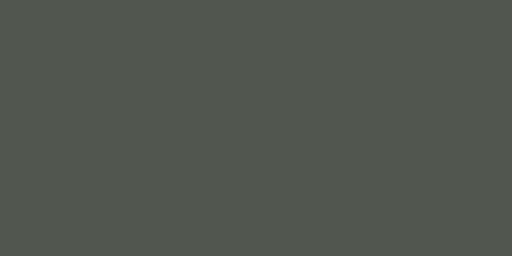
t = 0.00 s
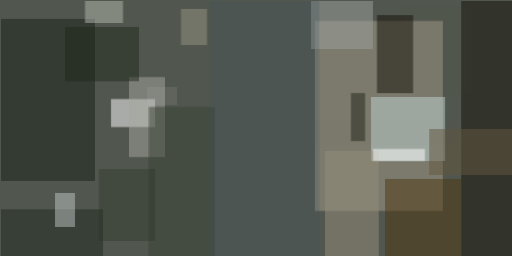
t = 2.99 s
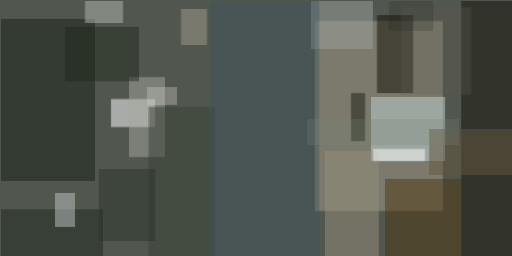
t = 3.12 s
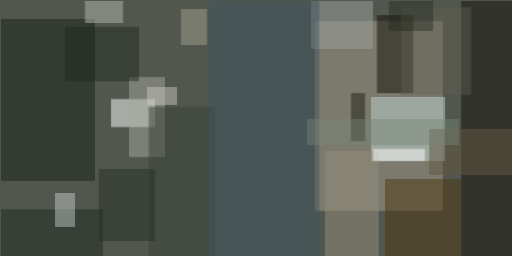
t = 3.24 s
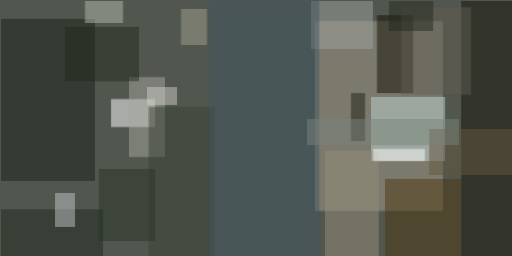
t = 3.37 s
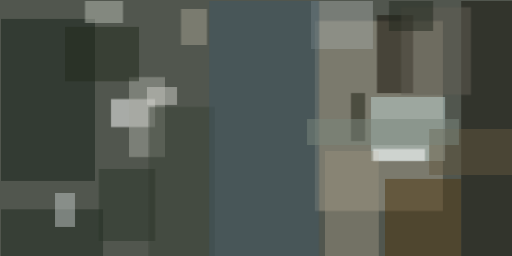
t = 3.49 s

The animated SVG that drew these frames (rendered in a browser with its animation timeline set to each time). Animation: 1 CSS @keyframes rule; one cycle of 3.49 s.

<svg xmlns="http://www.w3.org/2000/svg" viewBox="0 0 400 200"><style>@keyframes a{ from {opacity: 0} to {opacity: 1} } g > * { opacity: 0; animation: a .5s forwards; }</style><path fill="#51564e" d="M0 0h400v200H0z"/><g fill-opacity=".5"><path fill="#a59e8c" d="M246 16.4h100v148.4H246z" style="animation-delay: 0.000s;"/><path fill="#fff" d="M86.7 77.3h34.4v22H86.7z" style="animation-delay: 0.188s;"/><path fill="#15120b" d="M360.2.8h40.6v200h-40.6z" style="animation-delay: 0.376s;"/><path fill="#172018" d="M.8 14.8h73.4v126.6H.8z" style="animation-delay: 0.562s;"/><path fill="#bfd3d1" d="M289.8 75.8h57.9v50h-57.9z" style="animation-delay: 0.746s;"/><path fill="#150f07" d="M294.5 11.7h28.2v61h-28.2z" style="animation-delay: 0.927s;"/><path fill="#4e3611" d="M300.8 139.8h59.4v61h-59.4z" style="animation-delay: 1.104s;"/><path fill="#a6a8a0" d="M100.8 60.2h28.1v62.5h-28.1z" style="animation-delay: 1.277s;"/><path fill="#1f281e" d="M.8 163.3h79.7v37.5H.8z" style="animation-delay: 1.445s;"/><path fill="#9ea19d" d="M243 .8h48.4v37.5H243z" style="animation-delay: 1.607s;"/><path fill="#c0c5c3" d="M43 150.8h15.6v26.5H43z" style="animation-delay: 1.763s;"/><path fill="#968e7d" d="M254 118h42v82.8h-42z" style="animation-delay: 1.912s;"/><path fill="#b5b9b0" d="M66.4.8h29.7V18H66.4z" style="animation-delay: 2.054s;"/><path fill="#fff" d="M291.4 116.4H332v9.4h-40.6z" style="animation-delay: 2.187s;"/><path fill="#62563e" d="M335.2 100.8h65.6v36h-65.6z" style="animation-delay: 2.312s;"/><path fill="#394035" d="M116.4 83.6H168v117.2h-51.6z" style="animation-delay: 2.427s;"/><path fill="#232a1c" d="M50.8 21h57.8v42.3H50.8z" style="animation-delay: 2.533s;"/><path fill="#1f2114" d="M274.2 72.7h11v37.5h-11z" style="animation-delay: 2.629s;"/><path fill="#a39f8f" d="M141.4 7h20.3v28.2h-20.3z" style="animation-delay: 2.714s;"/><path fill="#2b3428" d="M77.3 132h43.8v56.3H77.3z" style="animation-delay: 2.789s;"/><path fill="#405763" d="M163.3.8h86v200h-86z" style="animation-delay: 2.853s;"/><path fill="#cdcec7" d="M114.8 68h23.5v14h-23.5z" style="animation-delay: 2.906s;"/><path fill="#635f54" d="M313.3 5.5H368v68.7h-54.7z" style="animation-delay: 2.947s;"/><path fill="#7b867c" d="M239.8 93h118.8v20.3H239.8z" style="animation-delay: 2.976s;"/><path fill="#23281e" d="M304 .8h34.3v23.4h-34.4z" style="animation-delay: 2.994s;"/></g></svg>
